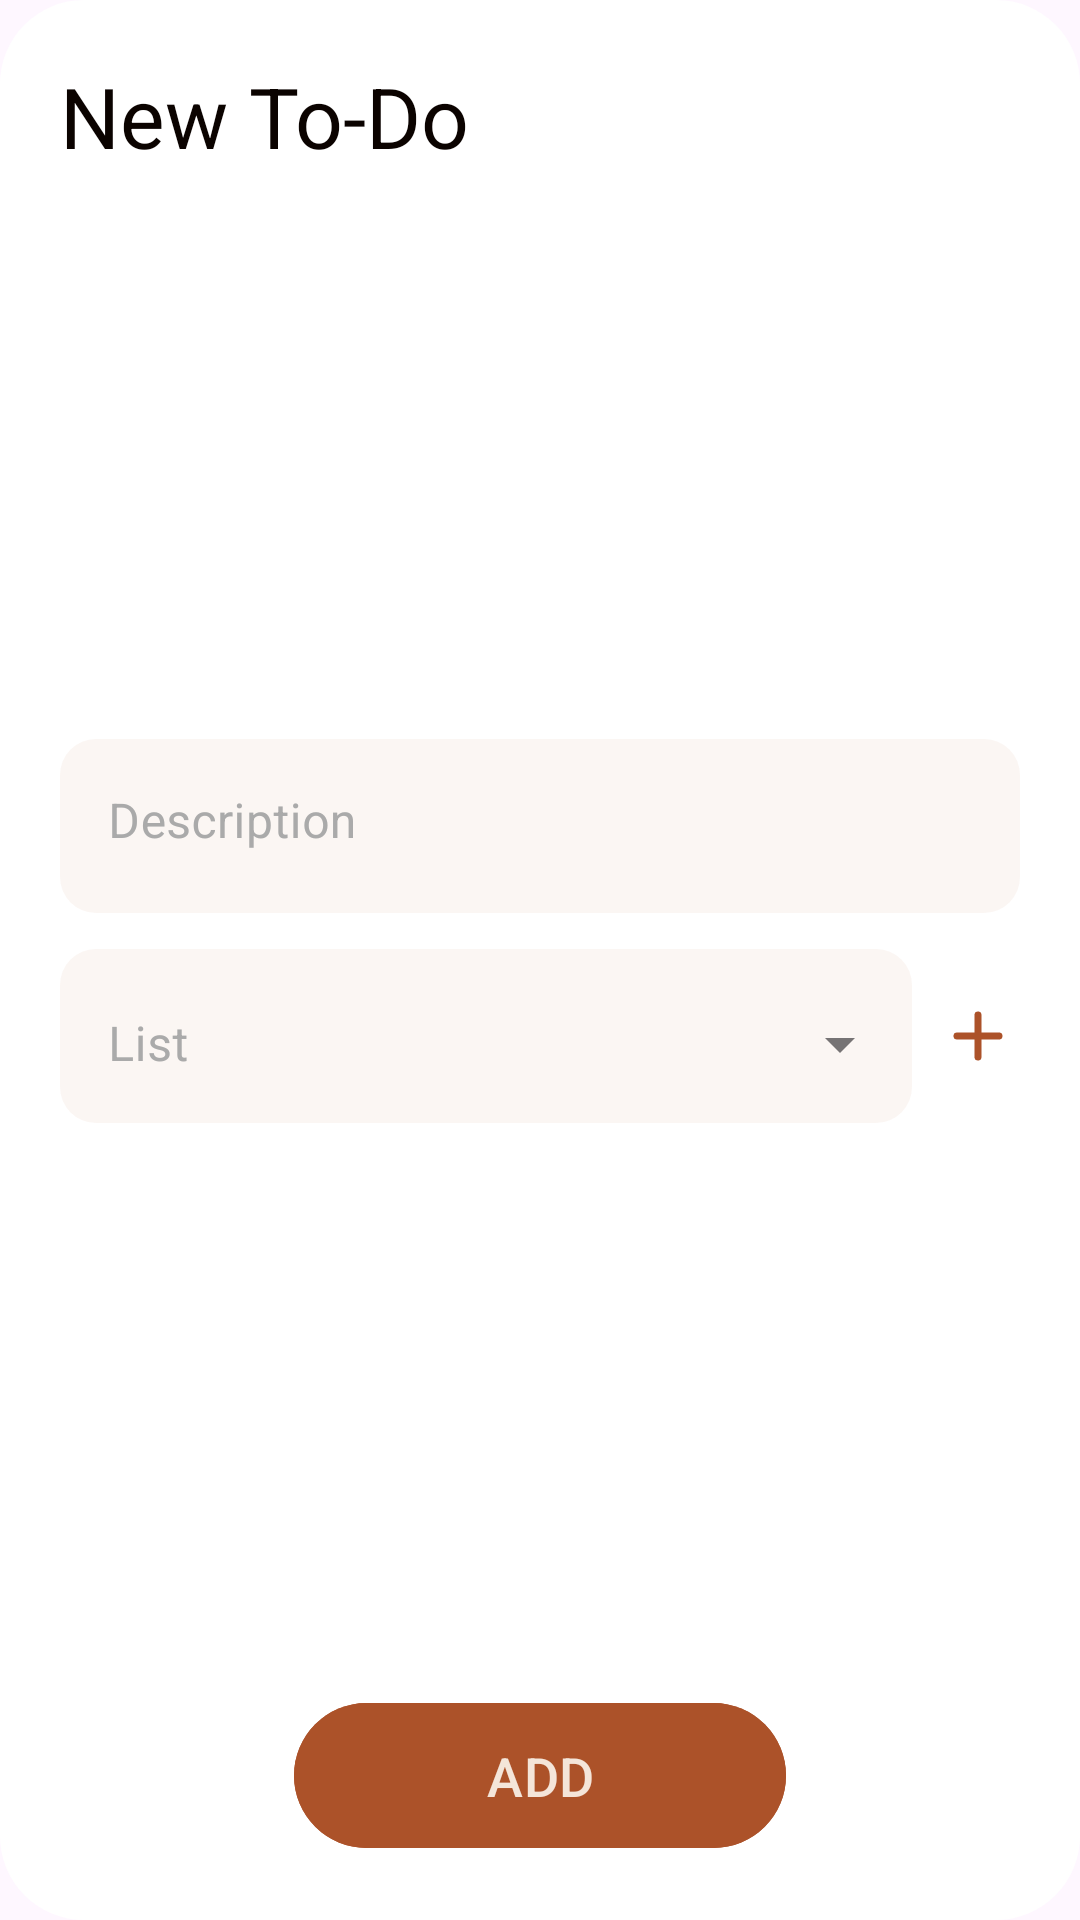

This screen was rendered from an Android layout file. Write that file and the resources it references.
<!-- AndroidManifest.xml: application theme Theme.SimpleToDo -->
<!-- res/layout/dialog_add_todo.xml -->
<?xml version="1.0" encoding="utf-8"?>
<LinearLayout xmlns:android="http://schemas.android.com/apk/res/android"
    xmlns:app="http://schemas.android.com/apk/res-auto"
    android:layout_width="380dp"
    android:layout_height="wrap_content"
    android:background="@drawable/shape_main_dialogs"
    android:orientation="vertical"
    android:padding="20dp">

    <TextView
        android:id="@+id/dialogTodoTopTitle"
        android:layout_width="wrap_content"
        android:layout_height="wrap_content"
        android:text="@string/new_to_do"
        android:textColor="@color/top_txt2"
        android:textSize="28sp" />

    <LinearLayout
        android:layout_width="match_parent"
        android:layout_height="0dp"
        android:layout_marginVertical="25dp"
        android:layout_weight="1"
        android:gravity="center"
        android:orientation="vertical">

        <com.google.android.material.textfield.TextInputLayout
            android:id="@+id/dialogTodoDescLayout"
            style="@style/Widget.MaterialComponents.TextInputLayout.FilledBox"
            android:layout_width="match_parent"
            android:layout_height="58dp"
            android:autofillHints="@null"
            android:background="@drawable/shape_search_bar"
            android:inputType="text"
            android:textColorHint="@color/main_txt12"
            android:textSize="16sp"
            app:boxStrokeColor="@color/primaryColor"
            app:boxStrokeErrorColor="@color/red"
            app:boxStrokeWidth="0dp"
            app:boxStrokeWidthFocused="0dp"
            app:cursorColor="@color/primaryColor"
            app:cursorErrorColor="@color/red"
            app:errorEnabled="true"
            app:errorIconDrawable="@drawable/ic_error"
            app:hintTextColor="@color/primaryColor">

            <com.google.android.material.textfield.TextInputEditText
                android:id="@+id/dialogTodoDesc"
                android:layout_width="match_parent"
                android:layout_height="wrap_content"
                android:background="@color/transparent"
                android:hint="@string/description"
                android:inputType="textCapSentences"
                android:textColor="@color/main_txt7" />
        </com.google.android.material.textfield.TextInputLayout>

        <LinearLayout
            android:layout_width="match_parent"
            android:layout_height="wrap_content"
            android:layout_marginTop="12dp"
            android:orientation="horizontal"
            android:baselineAligned="false">

            <com.google.android.material.textfield.TextInputLayout

                android:id="@+id/acListAutoCompleteParent"
                style="@style/Widget.MaterialComponents.TextInputLayout.OutlinedBox.ExposedDropdownMenu"
                android:layout_width="0dp"
                android:layout_height="58dp"
                android:layout_weight="1"
                android:background="@drawable/shape_search_bar"
                android:textColorHint="@color/main_txt12"
                android:textSize="16sp"
                app:boxStrokeColor="@color/primaryColor"
                app:boxStrokeErrorColor="@color/red"
                app:boxStrokeWidth="0dp"
                app:boxStrokeWidthFocused="0dp"
                app:hintTextColor="@color/primaryColor">

                <AutoCompleteTextView
                    android:id="@+id/acListAutoComplete"
                    android:layout_width="match_parent"
                    android:layout_height="wrap_content"
                    android:background="@color/transparent"
                    android:popupTheme="@style/Popup_Menu"
                    android:hint="@string/list"
                    android:inputType="none"
                    android:textColor="@color/main_txt7" />

            </com.google.android.material.textfield.TextInputLayout>

            <ImageView
                android:id="@+id/ivAddNewList"
                android:layout_width="28dp"
                android:layout_height="match_parent"
                android:src="@drawable/ic_plus"
                android:layout_marginStart="8dp"
                android:layout_gravity="center"
                android:contentDescription="@string/plus"/>


        </LinearLayout>

    </LinearLayout>

    <Button
        android:id="@+id/dialogAddTodoBtn"
        android:layout_width="match_parent"
        android:layout_height="wrap_content"
        android:layout_marginHorizontal="78dp"
        android:backgroundTint="@color/primaryColor"
        android:paddingVertical="12dp"
        android:text="@string/add"
        android:textColor="@color/secondaryColor"
        android:textSize="18sp" />

</LinearLayout>
<!-- resources referenced by this layout -->
<resources>
  <color name="main_txt12">#aaaaaa</color>
  <color name="main_txt7">#555555</color>
  <color name="primaryColor">#AC5229</color>
  <color name="red">#aa1111</color>
  <color name="secondaryColor">#F4E5D9</color>
  <color name="top_txt2">#0B0300</color>
  <color name="transparent">#00000000</color>
  <!-- drawable ic_error (drawable) -->
  <vector xmlns:android="http://schemas.android.com/apk/res/android" android:height="24dp" android:tint="@color/red" android:viewportHeight="24" android:viewportWidth="24" android:width="24dp">
        
      <path android:fillColor="@android:color/white" android:pathData="M11,15h2v2h-2zM11,7h2v6h-2zM11.99,2C6.47,2 2,6.48 2,12s4.47,10 9.99,10C17.52,22 22,17.52 22,12S17.52,2 11.99,2zM12,20c-4.42,0 -8,-3.58 -8,-8s3.58,-8 8,-8 8,3.58 8,8 -3.58,8 -8,8z"/>
      
  </vector>
  <!-- drawable ic_plus (drawable) -->
  <vector xmlns:android="http://schemas.android.com/apk/res/android"
      android:width="800dp"
      android:height="800dp"
      android:viewportWidth="24"
      android:viewportHeight="24"
      android:tint="@color/accent">
    <path
        android:pathData="M6,12H18M12,6V18"
        android:strokeLineJoin="round"
        android:strokeWidth="2"
        android:fillColor="#00000000"
        android:strokeColor="#000000"
        android:strokeLineCap="round"/>
  </vector>
  <!-- drawable shape_main_dialogs (drawable) -->
  <?xml version="1.0" encoding="utf-8"?>
  <shape xmlns:android="http://schemas.android.com/apk/res/android">
      <solid android:color="@color/dialogs_bg" />
      <corners android:radius="28dp" />
  </shape>
  <!-- drawable shape_search_bar (drawable) -->
  <?xml version="1.0" encoding="utf-8"?>
  <shape xmlns:android="http://schemas.android.com/apk/res/android">
      <solid android:color="@color/main_bg4" />
      <corners android:radius="12dp" />
  </shape>
  <string name="add">ADD</string>
  <string name="description">Description</string>
  <string name="list">List</string>
  <string name="new_to_do">New To-Do</string>
  <string name="plus">Plus</string>
  <style name="Popup_Menu" parent="Widget.AppCompat.PopupMenu">
          <item name="android:popupBackground">@drawable/shape_floating_menu</item>
          <item name="android:popupElevation">4dp</item>
      </style>
  <style name="Theme.SimpleToDo" parent="Base.Theme.SimpleToDo" />
  <color name="accent">#AC5229</color>
  <color name="dialogs_bg">@color/main_txt17</color>
  <color name="main_bg4">#25DFBDAA</color>
  <!-- drawable shape_floating_menu (drawable) -->
  <?xml version="1.0" encoding="utf-8"?>
  <shape xmlns:android="http://schemas.android.com/apk/res/android">
      <solid android:color="@color/dialogs_bg" />
      <corners android:radius="18dp" />
      <padding
          android:bottom="12dp"
          android:top="12dp" />
  </shape>
  <style name="Base.Theme.SimpleToDo" parent="Theme.Material3.DayNight.NoActionBar">
          <item name="android:statusBarColor">@color/main_bg</item>
          <item name="android:windowLightStatusBar">true</item>
          <item name="android:navigationBarColor">@color/main_bg</item>
          <item name="android:indeterminateTint">@color/accent</item>
          <item name="android:colorEdgeEffect">@color/main_bg4</item>
          <item name="android:textColorHighlight">@color/main_bg4</item>
          <item name="android:colorControlHighlight">@color/main_bg4</item>
          <item name="android:colorPressedHighlight">@color/main_bg4</item>
          <item name="android:colorFocusedHighlight">@color/main_bg4</item>
          <item name="android:scrollbarThumbVertical">@color/gray</item>
      </style>
  <color name="main_txt17">#ffffff</color>
  <color name="main_bg">#FFFFFF</color>
  <color name="gray">#bbbbbb</color>
</resources>
